Labelled photos from "Coffe_Bean", an image-classification folder in IkbarSulistio/Coffee-Bean-Roast-Level-Classification. The possible labels are: dark roast, green unroasted, light roast, medium roast.

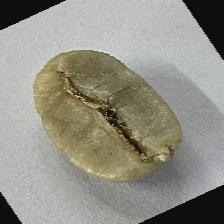
Label: green unroasted

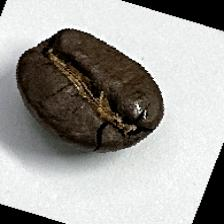
Label: dark roast

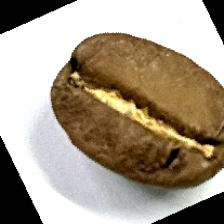
Label: medium roast

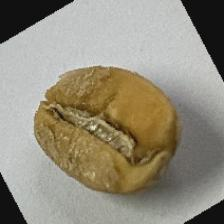
Label: light roast

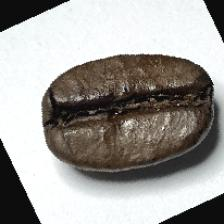
Label: dark roast

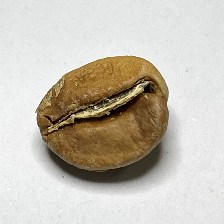
Label: light roast
